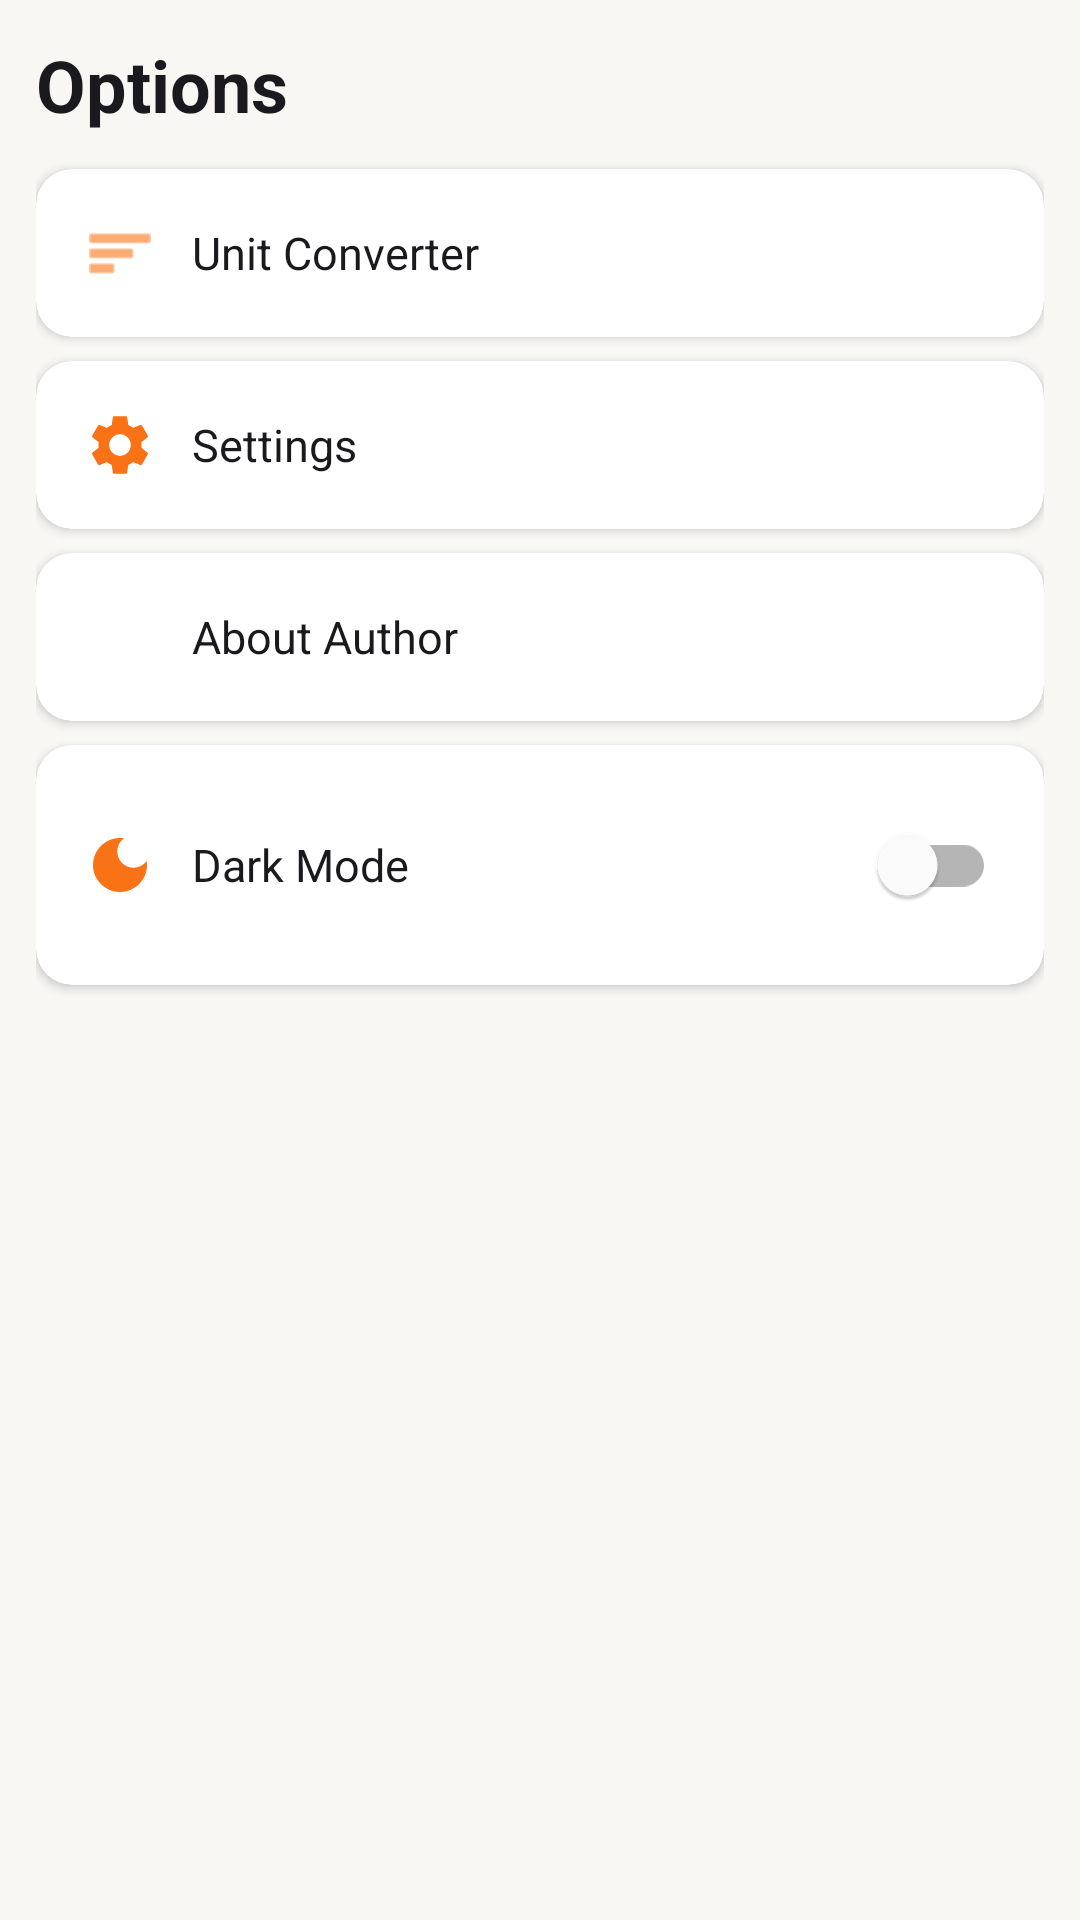

Layout XML and referenced resources for this Android screen:
<!-- AndroidManifest.xml: application theme Theme.RecipeBox -->
<!-- res/layout/fragment_more.xml -->
<?xml version="1.0" encoding="utf-8"?>
<LinearLayout xmlns:android="http://schemas.android.com/apk/res/android"
    xmlns:app="http://schemas.android.com/apk/res-auto"
    android:layout_width="match_parent"
    android:layout_height="match_parent"
    android:orientation="vertical"
    android:padding="12dp"
    android:background="?android:attr/colorBackground">

    <TextView
        android:layout_width="wrap_content"
        android:layout_height="wrap_content"
        android:text="@string/options"
        android:textSize="24sp"
        android:textStyle="bold"
        android:textColor="?attr/colorOnBackground"
        android:layout_marginBottom="12dp" />

    <com.google.android.material.card.MaterialCardView
        android:id="@+id/row_converter"
        android:layout_width="match_parent"
        android:layout_height="wrap_content"
        android:layout_marginBottom="8dp"
        app:cardCornerRadius="12dp"
        app:cardBackgroundColor="?attr/colorSurface">

        <LinearLayout
            android:layout_width="match_parent"
            android:layout_height="wrap_content"
            android:orientation="horizontal"
            android:padding="16dp"
            android:gravity="center_vertical">

            <ImageView
                android:layout_width="24dp"
                android:layout_height="24dp"
                android:src="@android:drawable/ic_menu_sort_by_size"
                app:tint="@color/orange_primary" />

            <TextView
                android:layout_width="0dp"
                android:layout_height="wrap_content"
                android:layout_weight="1"
                android:layout_marginStart="12dp"
                android:text="@string/unit_converter"
                android:textSize="15sp"
                android:textColor="?attr/colorOnSurface" />

            <ImageView
                android:layout_width="20dp"
                android:layout_height="20dp"
                android:src="@drawable/ic_chevron_right"
                app:tint="?attr/colorOnSurface"
                android:alpha="0.4" />
        </LinearLayout>
    </com.google.android.material.card.MaterialCardView>

    <com.google.android.material.card.MaterialCardView
        android:id="@+id/row_settings"
        android:layout_width="match_parent"
        android:layout_height="wrap_content"
        android:layout_marginBottom="8dp"
        app:cardCornerRadius="12dp"
        app:cardBackgroundColor="?attr/colorSurface">

        <LinearLayout
            android:layout_width="match_parent"
            android:layout_height="wrap_content"
            android:orientation="horizontal"
            android:padding="16dp"
            android:gravity="center_vertical">

            <ImageView
                android:layout_width="24dp"
                android:layout_height="24dp"
                android:src="@drawable/ic_settings"
                app:tint="@color/orange_primary" />

            <TextView
                android:layout_width="0dp"
                android:layout_height="wrap_content"
                android:layout_weight="1"
                android:layout_marginStart="12dp"
                android:text="@string/settings"
                android:textSize="15sp"
                android:textColor="?attr/colorOnSurface" />

            <ImageView
                android:layout_width="20dp"
                android:layout_height="20dp"
                android:src="@drawable/ic_chevron_right"
                app:tint="?attr/colorOnSurface"
                android:alpha="0.4" />
        </LinearLayout>
    </com.google.android.material.card.MaterialCardView>

    <com.google.android.material.card.MaterialCardView
        android:id="@+id/row_about"
        android:layout_width="match_parent"
        android:layout_height="wrap_content"
        android:layout_marginBottom="8dp"
        app:cardCornerRadius="12dp"
        app:cardBackgroundColor="?attr/colorSurface">

        <LinearLayout
            android:layout_width="match_parent"
            android:layout_height="wrap_content"
            android:orientation="horizontal"
            android:padding="16dp"
            android:gravity="center_vertical">

            <ImageView
                android:layout_width="24dp"
                android:layout_height="24dp"
                android:src="@drawable/ic_info"
                app:tint="@color/orange_primary" />

            <TextView
                android:layout_width="0dp"
                android:layout_height="wrap_content"
                android:layout_weight="1"
                android:layout_marginStart="12dp"
                android:text="@string/about_author"
                android:textSize="15sp"
                android:textColor="?attr/colorOnSurface" />

            <ImageView
                android:layout_width="20dp"
                android:layout_height="20dp"
                android:src="@drawable/ic_chevron_right"
                app:tint="?attr/colorOnSurface"
                android:alpha="0.4" />
        </LinearLayout>
    </com.google.android.material.card.MaterialCardView>

    <com.google.android.material.card.MaterialCardView
        android:layout_width="match_parent"
        android:layout_height="wrap_content"
        android:layout_marginBottom="8dp"
        app:cardCornerRadius="12dp"
        app:cardBackgroundColor="?attr/colorSurface">

        <LinearLayout
            android:layout_width="match_parent"
            android:layout_height="wrap_content"
            android:orientation="horizontal"
            android:padding="16dp"
            android:gravity="center_vertical">

            <ImageView
                android:layout_width="24dp"
                android:layout_height="24dp"
                android:src="@drawable/ic_moon"
                app:tint="@color/orange_primary" />

            <TextView
                android:layout_width="0dp"
                android:layout_height="wrap_content"
                android:layout_weight="1"
                android:layout_marginStart="12dp"
                android:text="@string/dark_mode"
                android:textSize="15sp"
                android:textColor="?attr/colorOnSurface" />

            <com.google.android.material.switchmaterial.SwitchMaterial
                android:id="@+id/switch_dark_mode"
                android:layout_width="wrap_content"
                android:layout_height="wrap_content" />
        </LinearLayout>
    </com.google.android.material.card.MaterialCardView>

</LinearLayout>
<!-- resources referenced by this layout -->
<resources>
  <color name="orange_primary">#F97316</color>
  <!-- drawable ic_moon (drawable) -->
  <?xml version="1.0" encoding="utf-8"?>
  <vector xmlns:android="http://schemas.android.com/apk/res/android"
      android:width="24dp"
      android:height="24dp"
      android:viewportWidth="24"
      android:viewportHeight="24">
      <path
          android:fillColor="@android:color/white"
          android:pathData="M12,3c-4.97,0 -9,4.03 -9,9s4.03,9 9,9 9,-4.03 9,-9c0,-0.46 -0.04,-0.92 -0.1,-1.36 -0.98,1.37 -2.58,2.26 -4.4,2.26 -2.98,0 -5.4,-2.42 -5.4,-5.4 0,-1.81 0.89,-3.42 2.26,-4.4C12.92,3.04 12.46,3 12,3z"/>
  </vector>
  <!-- drawable ic_settings (drawable) -->
  <?xml version="1.0" encoding="utf-8"?>
  <vector xmlns:android="http://schemas.android.com/apk/res/android"
      android:width="24dp"
      android:height="24dp"
      android:viewportWidth="24"
      android:viewportHeight="24">
      <path
          android:fillColor="@android:color/white"
          android:pathData="M19.14,12.94c0.04,-0.3 0.06,-0.61 0.06,-0.94c0,-0.32 -0.02,-0.64 -0.07,-0.94l2.03,-1.58c0.18,-0.14 0.23,-0.41 0.12,-0.61l-1.92,-3.32c-0.12,-0.22 -0.37,-0.29 -0.59,-0.22l-2.39,0.96c-0.5,-0.38 -1.03,-0.7 -1.62,-0.94L14.4,2.81c-0.04,-0.24 -0.24,-0.41 -0.48,-0.41h-3.84c-0.24,0 -0.43,0.17 -0.47,0.41L9.25,5.35C8.66,5.59 8.12,5.92 7.63,6.29L5.24,5.33c-0.22,-0.08 -0.47,0 -0.59,0.22L2.74,8.87C2.62,9.08 2.66,9.34 2.86,9.48l2.03,1.58C4.84,11.36 4.8,11.69 4.8,12s0.02,0.64 0.07,0.94l-2.03,1.58c-0.18,0.14 -0.23,0.41 -0.12,0.61l1.92,3.32c0.12,0.22 0.37,0.29 0.59,0.22l2.39,-0.96c0.5,0.38 1.03,0.7 1.62,0.94l0.36,2.54c0.05,0.24 0.24,0.41 0.48,0.41h3.84c0.24,0 0.44,-0.17 0.47,-0.41l0.36,-2.54c0.59,-0.24 1.13,-0.56 1.62,-0.94l2.39,0.96c0.22,0.08 0.47,0 0.59,-0.22l1.92,-3.32c0.12,-0.22 0.07,-0.47 -0.12,-0.61L19.14,12.94zM12,15.6c-1.98,0 -3.6,-1.62 -3.6,-3.6s1.62,-3.6 3.6,-3.6 3.6,1.62 3.6,3.6 -1.62,3.6 -3.6,3.6z"/>
  </vector>
  <string name="about_author">About Author</string>
  <string name="dark_mode">Dark Mode</string>
  <string name="options">Options</string>
  <string name="settings">Settings</string>
  <string name="unit_converter">Unit Converter</string>
  <color name="orange_dark">#EA580C</color>
  <color name="light_background">#F8F7F4</color>
  <color name="light_surface">#FFFFFF</color>
  <color name="light_surface_variant">#F1F0EC</color>
  <color name="text_primary_light">#1A1A1E</color>
  <style name="Widget.RecipeBox.BottomNavigationView" parent="Widget.MaterialComponents.BottomNavigationView">
          <item name="backgroundTint">?attr/colorSurface</item>
          <item name="elevation">8dp</item>
          <item name="shapeAppearanceOverlay">@style/ShapeAppearance.RecipeBox.BottomNav</item>
      </style>
  <style name="Widget.RecipeBox.CardView" parent="Widget.MaterialComponents.CardView">
          <item name="cardCornerRadius">12dp</item>
          <item name="cardElevation">2dp</item>
          <item name="cardBackgroundColor">?attr/colorSurface</item>
      </style>
  <style name="ShapeAppearance.RecipeBox.BottomNav" parent="ShapeAppearance.MaterialComponents.MediumComponent">
          <item name="cornerFamilyTopLeft">rounded</item>
          <item name="cornerFamilyTopRight">rounded</item>
          <item name="cornerSizeTopLeft">14dp</item>
          <item name="cornerSizeTopRight">14dp</item>
          <item name="cornerFamilyBottomLeft">rounded</item>
          <item name="cornerFamilyBottomRight">rounded</item>
          <item name="cornerSizeBottomLeft">0dp</item>
          <item name="cornerSizeBottomRight">0dp</item>
      </style>
</resources>
